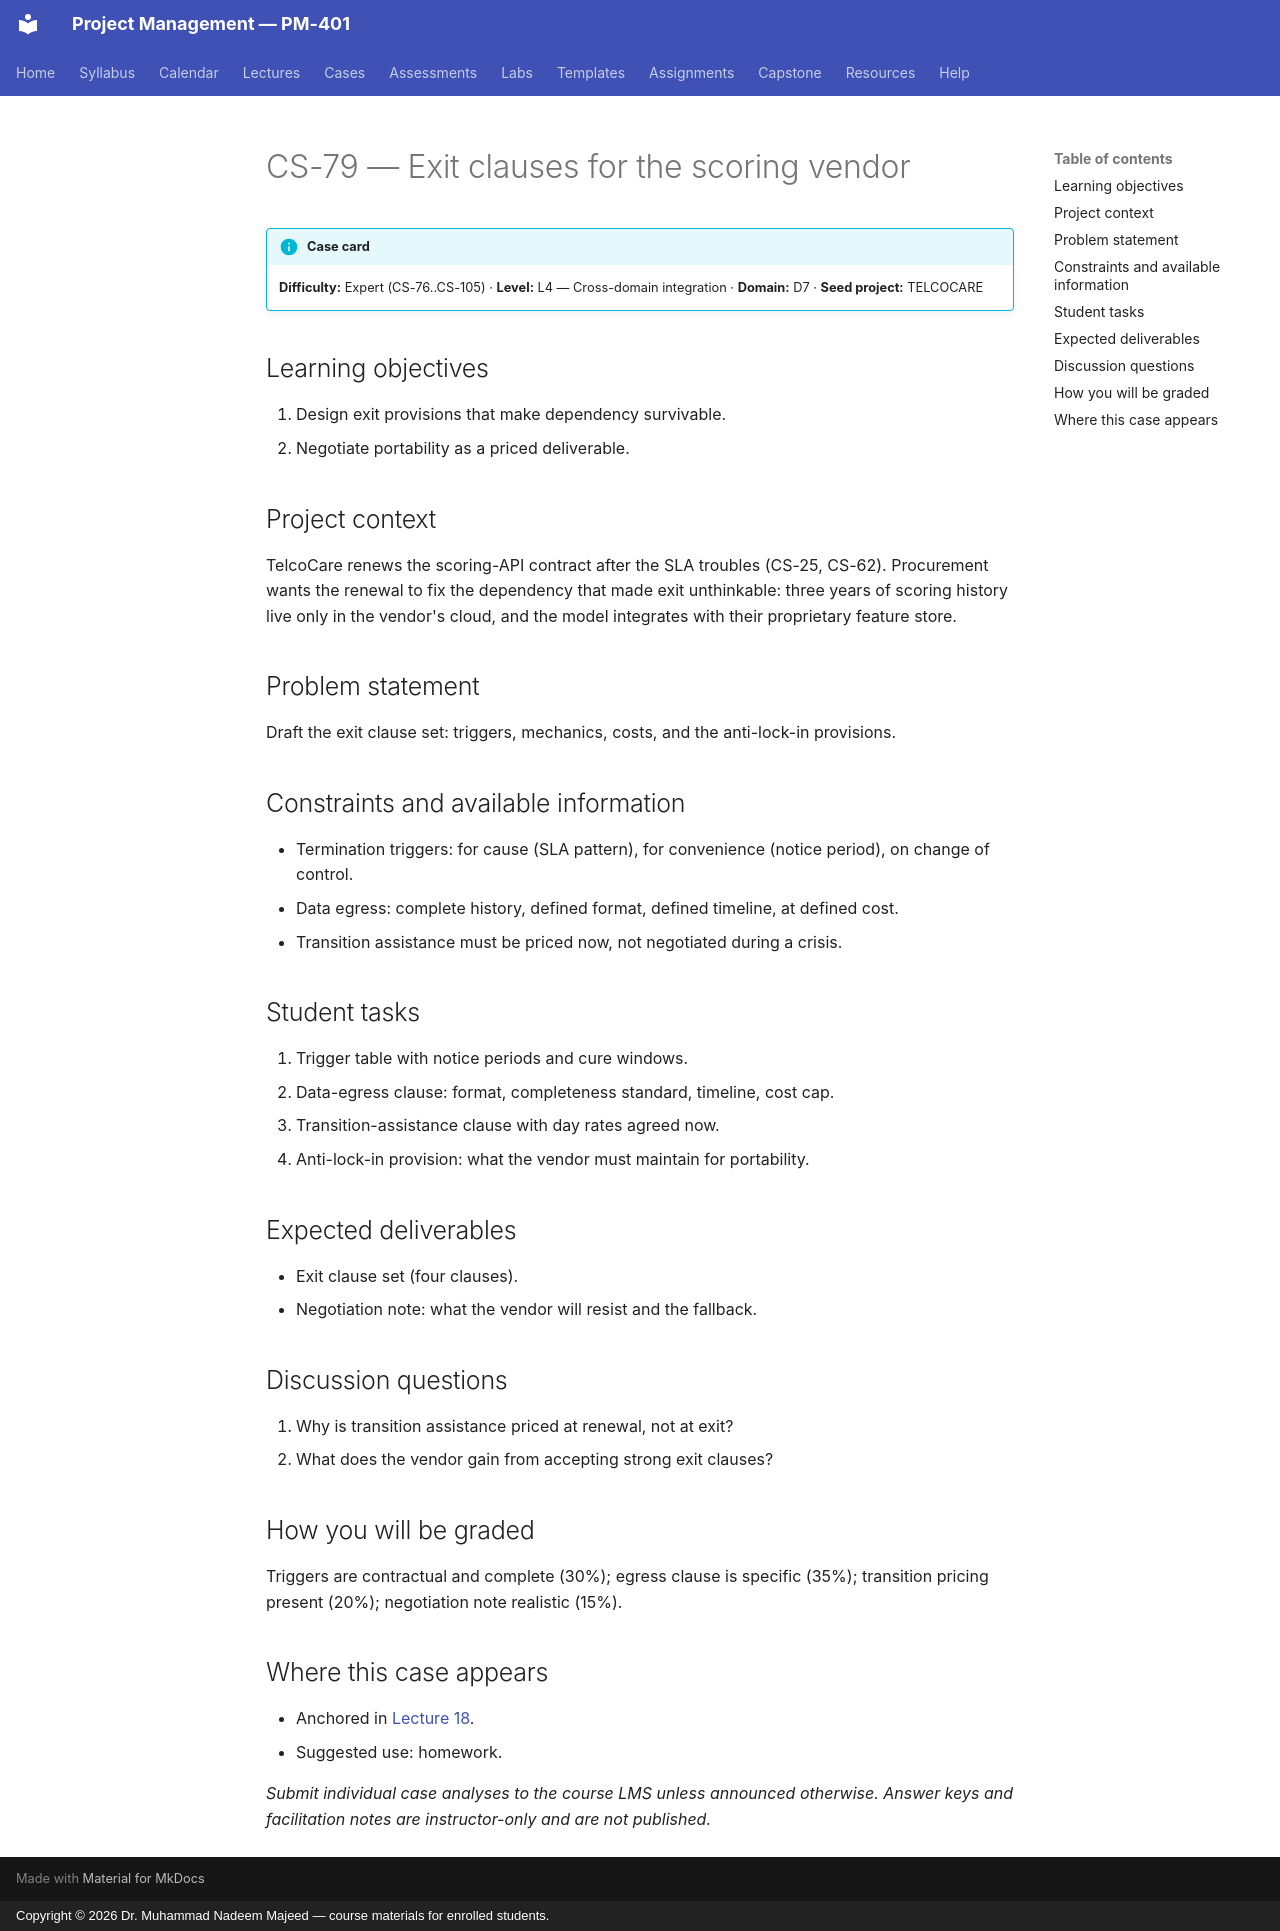

repository: nadeem-majeedch/Project-Management · page: cases/CS-79/index.html · generator: mkdocs · copyright: Copyright © 2026 Dr. Muhammad Nadeem Majeed — course materials for enrolled students.

<!-- AUTO-GENERATED from planning/*.yaml via tools/scaffold.py. Edit the YAML, not this file. -->

# CS-79 — Exit clauses for the scoring vendor

!!! info "Case card"
    **Difficulty:** Expert (CS-76..CS-105) ·
    **Level:** L4 — Cross-domain integration ·
    **Domain:** D7 · **Seed project:** TELCOCARE

## Learning objectives

1. Design exit provisions that make dependency survivable.
2. Negotiate portability as a priced deliverable.

## Project context

TelcoCare renews the scoring-API contract after the SLA troubles (CS-25, CS-62). Procurement wants the renewal to fix the dependency that made exit unthinkable: three years of scoring history live only in the vendor's cloud, and the model integrates with their proprietary feature store.

## Problem statement

Draft the exit clause set: triggers, mechanics, costs, and the anti-lock-in provisions.

## Constraints and available information

- Termination triggers: for cause (SLA pattern), for convenience (notice period), on change of control.
- Data egress: complete history, defined format, defined timeline, at defined cost.
- Transition assistance must be priced now, not negotiated during a crisis.

## Student tasks

1. Trigger table with notice periods and cure windows.
2. Data-egress clause: format, completeness standard, timeline, cost cap.
3. Transition-assistance clause with day rates agreed now.
4. Anti-lock-in provision: what the vendor must maintain for portability.

## Expected deliverables

- Exit clause set (four clauses).
- Negotiation note: what the vendor will resist and the fallback.

## Discussion questions

1. Why is transition assistance priced at renewal, not at exit?
1. What does the vendor gain from accepting strong exit clauses?

## How you will be graded

Triggers are contractual and complete (30%); egress clause is specific (35%); transition pricing present (20%); negotiation note realistic (15%).

## Where this case appears

- Anchored in [Lecture 18](../lectures/L18-18-procurement.md).
- Suggested use: homework.

*Submit individual case analyses to the course LMS unless announced otherwise.
Answer keys and facilitation notes are instructor-only and are not published.*
